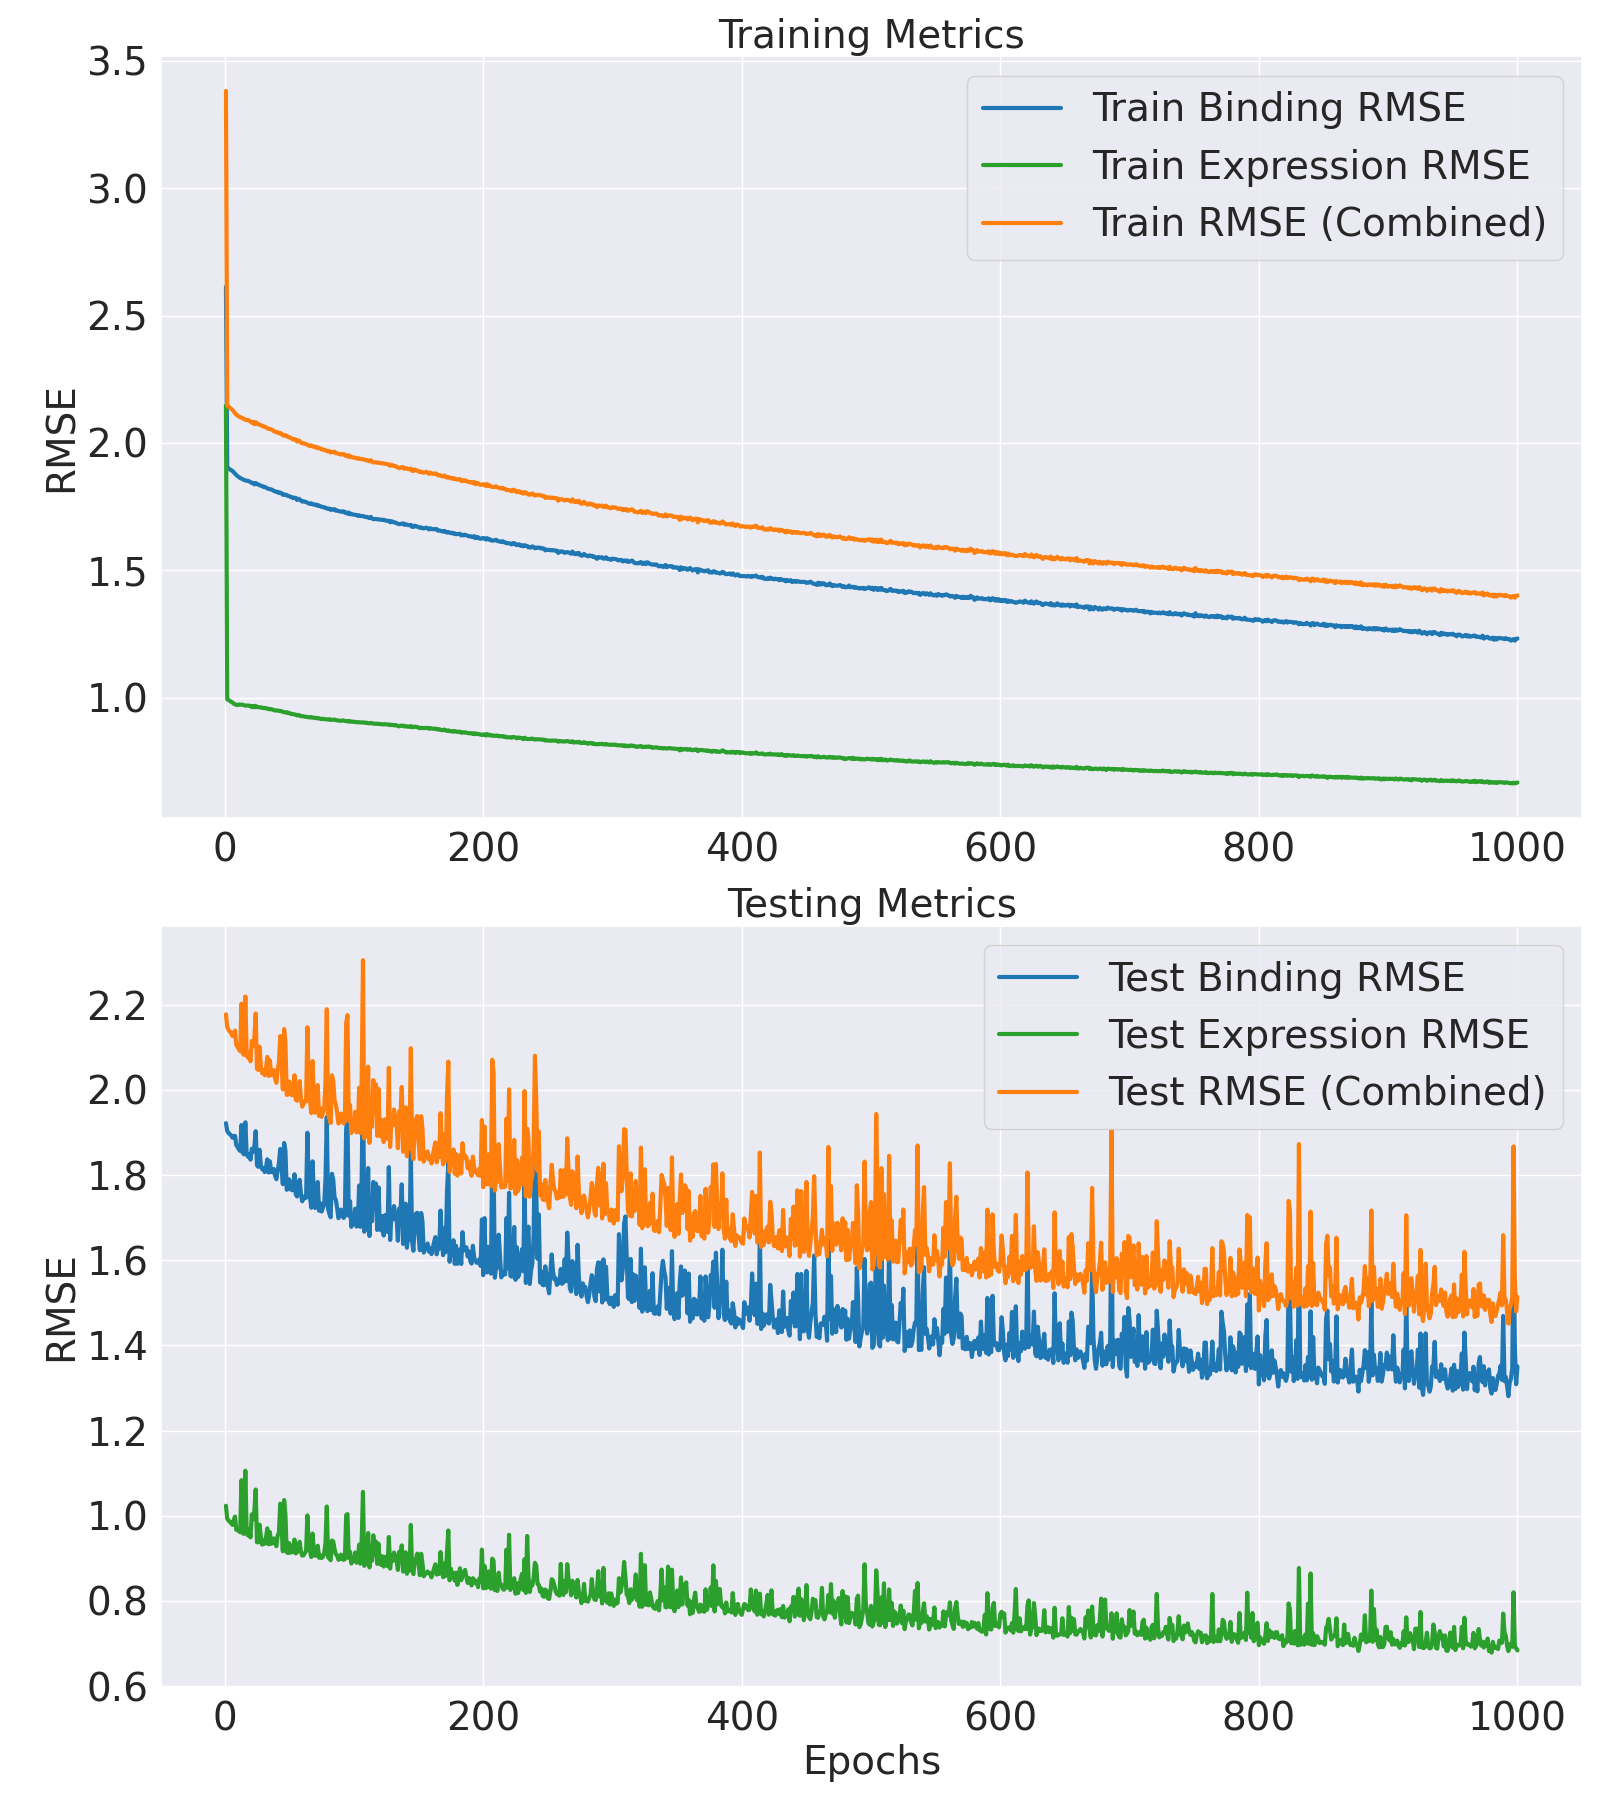

Values plotted in this chart, from the file beside it:
Epoch, Train Binding MSE, Train Binding RMSE, Train Expression MSE, Train Expression RMSE, Train MSE, Train RMSE, Test Binding MSE, Test Binding RMSE, Test Expression MSE, Test Expression RMSE, Test MSE, Test RMSE
1, 6.825, 2.613, 4.609, 2.147, 11.43, 3.381, 3.693, 1.922, 1.048, 1.024, 4.741, 2.177
2, 3.62, 1.903, 0.9876, 0.9938, 4.608, 2.147, 3.623, 1.903, 0.9861, 0.993, 4.609, 2.147
3, 3.61, 1.9, 0.9809, 0.9904, 4.591, 2.143, 3.606, 1.899, 0.9775, 0.9887, 4.583, 2.141
4, 3.597, 1.897, 0.9752, 0.9875, 4.572, 2.138, 3.594, 1.896, 0.972, 0.9859, 4.566, 2.137
5, 3.585, 1.894, 0.9687, 0.9842, 4.554, 2.134, 3.585, 1.894, 0.9658, 0.9828, 4.551, 2.133
6, 3.572, 1.89, 0.9635, 0.9816, 4.536, 2.13, 3.563, 1.888, 0.9577, 0.9786, 4.521, 2.126
7, 3.554, 1.885, 0.9546, 0.9771, 4.509, 2.123, 3.575, 1.891, 0.9801, 0.99, 4.555, 2.134
8, 3.533, 1.88, 0.9489, 0.9741, 4.482, 2.117, 3.579, 1.892, 0.9963, 0.9982, 4.575, 2.139
9, 3.513, 1.874, 0.9454, 0.9723, 4.459, 2.112, 3.497, 1.87, 0.9347, 0.9668, 4.432, 2.105
10, 3.495, 1.869, 0.9437, 0.9715, 4.439, 2.107, 3.481, 1.866, 0.9339, 0.9664, 4.414, 2.101
11, 3.483, 1.866, 0.9475, 0.9734, 4.43, 2.105, 3.461, 1.86, 0.9287, 0.9637, 4.389, 2.095
12, 3.468, 1.862, 0.9465, 0.9729, 4.415, 2.101, 3.447, 1.857, 0.924, 0.9613, 4.371, 2.091
13, 3.461, 1.86, 0.9466, 0.9729, 4.407, 2.099, 3.676, 1.917, 1.174, 1.083, 4.85, 2.202
14, 3.451, 1.858, 0.9454, 0.9723, 4.396, 2.097, 3.429, 1.852, 0.9198, 0.9591, 4.349, 2.085
15, 3.44, 1.855, 0.9424, 0.9708, 4.383, 2.093, 3.417, 1.849, 0.9166, 0.9574, 4.334, 2.082
16, 3.434, 1.853, 0.9393, 0.9692, 4.374, 2.091, 3.701, 1.924, 1.223, 1.106, 4.923, 2.219
17, 3.429, 1.852, 0.9399, 0.9695, 4.369, 2.09, 3.423, 1.85, 0.9273, 0.9629, 4.351, 2.086
18, 3.426, 1.851, 0.9398, 0.9694, 4.366, 2.09, 3.397, 1.843, 0.9097, 0.9538, 4.306, 2.075
19, 3.419, 1.849, 0.9384, 0.9687, 4.358, 2.088, 3.42, 1.849, 0.9373, 0.9682, 4.357, 2.087
20, 3.409, 1.846, 0.9359, 0.9674, 4.345, 2.085, 3.371, 1.836, 0.901, 0.9492, 4.272, 2.067
21, 3.396, 1.843, 0.9274, 0.963, 4.323, 2.079, 3.466, 1.862, 1.006, 1.003, 4.472, 2.115
22, 3.398, 1.843, 0.9371, 0.968, 4.335, 2.082, 3.44, 1.855, 0.9839, 0.9919, 4.424, 2.103
23, 3.375, 1.837, 0.9263, 0.9624, 4.302, 2.074, 3.484, 1.867, 1.024, 1.012, 4.508, 2.123
24, 3.396, 1.843, 0.9374, 0.9682, 4.333, 2.082, 3.621, 1.903, 1.127, 1.062, 4.749, 2.179
25, 3.378, 1.838, 0.9277, 0.9632, 4.306, 2.075, 3.323, 1.823, 0.8794, 0.9378, 4.202, 2.05
26, 3.376, 1.837, 0.928, 0.9633, 4.304, 2.075, 3.31, 1.819, 0.879, 0.9375, 4.189, 2.047
27, 3.365, 1.834, 0.9257, 0.9621, 4.291, 2.071, 3.457, 1.859, 0.9587, 0.9791, 4.415, 2.101
28, 3.356, 1.832, 0.9264, 0.9625, 4.283, 2.069, 3.325, 1.824, 0.9022, 0.9498, 4.227, 2.056
29, 3.352, 1.831, 0.9228, 0.9606, 4.275, 2.068, 3.289, 1.814, 0.8689, 0.9322, 4.158, 2.039
30, 3.339, 1.827, 0.9212, 0.9598, 4.26, 2.064, 3.297, 1.816, 0.8885, 0.9426, 4.185, 2.046
31, 3.341, 1.828, 0.9207, 0.9595, 4.261, 2.064, 3.265, 1.807, 0.8727, 0.9342, 4.138, 2.034
32, 3.33, 1.825, 0.9186, 0.9585, 4.248, 2.061, 3.307, 1.818, 0.9009, 0.9492, 4.208, 2.051
33, 3.317, 1.821, 0.9175, 0.9579, 4.235, 2.058, 3.374, 1.837, 0.942, 0.9706, 4.316, 2.077
34, 3.312, 1.82, 0.9124, 0.9552, 4.225, 2.055, 3.261, 1.806, 0.8708, 0.9332, 4.131, 2.033
35, 3.309, 1.819, 0.9128, 0.9554, 4.222, 2.055, 3.356, 1.832, 0.9247, 0.9616, 4.281, 2.069
36, 3.304, 1.818, 0.912, 0.955, 4.216, 2.053, 3.265, 1.807, 0.8726, 0.9341, 4.137, 2.034
37, 3.297, 1.816, 0.9097, 0.9538, 4.206, 2.051, 3.265, 1.807, 0.8788, 0.9374, 4.144, 2.036
38, 3.282, 1.812, 0.9054, 0.9515, 4.188, 2.046, 3.291, 1.814, 0.8964, 0.9468, 4.188, 2.046
39, 3.277, 1.81, 0.9031, 0.9503, 4.18, 2.044, 3.234, 1.798, 0.8755, 0.9357, 4.109, 2.027
40, 3.267, 1.807, 0.9023, 0.9499, 4.169, 2.042, 3.204, 1.79, 0.8623, 0.9286, 4.066, 2.017
41, 3.269, 1.808, 0.9029, 0.9502, 4.172, 2.042, 3.278, 1.81, 0.9091, 0.9535, 4.187, 2.046
42, 3.252, 1.803, 0.8999, 0.9486, 4.152, 2.038, 3.34, 1.828, 0.9237, 0.9611, 4.264, 2.065
43, 3.258, 1.805, 0.8984, 0.9478, 4.157, 2.039, 3.464, 1.861, 1.057, 1.028, 4.521, 2.126
44, 3.249, 1.803, 0.8979, 0.9476, 4.147, 2.036, 3.317, 1.821, 0.9517, 0.9755, 4.269, 2.066
45, 3.228, 1.797, 0.8917, 0.9443, 4.12, 2.03, 3.164, 1.779, 0.8403, 0.9167, 4.004, 2.001
46, 3.234, 1.798, 0.8899, 0.9434, 4.124, 2.031, 3.516, 1.875, 1.075, 1.037, 4.591, 2.143
47, 3.224, 1.796, 0.8881, 0.9424, 4.112, 2.028, 3.45, 1.858, 1.005, 1.003, 4.456, 2.111
48, 3.226, 1.796, 0.8897, 0.9433, 4.115, 2.029, 3.117, 1.765, 0.8363, 0.9145, 3.953, 1.988
49, 3.21, 1.792, 0.8835, 0.9399, 4.094, 2.023, 3.123, 1.767, 0.8329, 0.9126, 3.955, 1.989
50, 3.208, 1.791, 0.8846, 0.9405, 4.092, 2.023, 3.203, 1.79, 0.8753, 0.9356, 4.078, 2.019
51, 3.197, 1.788, 0.8782, 0.9371, 4.075, 2.019, 3.127, 1.768, 0.8344, 0.9134, 3.961, 1.99
52, 3.195, 1.787, 0.8768, 0.9364, 4.071, 2.018, 3.113, 1.764, 0.8367, 0.9147, 3.949, 1.987
53, 3.18, 1.783, 0.8747, 0.9353, 4.055, 2.014, 3.115, 1.765, 0.8389, 0.9159, 3.954, 1.989
54, 3.187, 1.785, 0.8738, 0.9348, 4.061, 2.015, 3.246, 1.802, 0.8915, 0.9442, 4.138, 2.034
55, 3.183, 1.784, 0.8711, 0.9334, 4.054, 2.013, 3.078, 1.755, 0.8309, 0.9115, 3.909, 1.977
56, 3.155, 1.776, 0.8658, 0.9305, 4.021, 2.005, 3.061, 1.75, 0.8362, 0.9144, 3.897, 1.974
57, 3.171, 1.781, 0.8694, 0.9324, 4.04, 2.01, 3.159, 1.777, 0.8641, 0.9296, 4.023, 2.006
58, 3.164, 1.779, 0.8663, 0.9307, 4.031, 2.008, 3.2, 1.789, 0.8818, 0.939, 4.082, 2.02
59, 3.147, 1.774, 0.8603, 0.9275, 4.007, 2.002, 3.084, 1.756, 0.838, 0.9154, 3.922, 1.98
60, 3.132, 1.77, 0.8606, 0.9277, 3.993, 1.998, 3.022, 1.738, 0.8218, 0.9066, 3.844, 1.96
... 940 more rows
